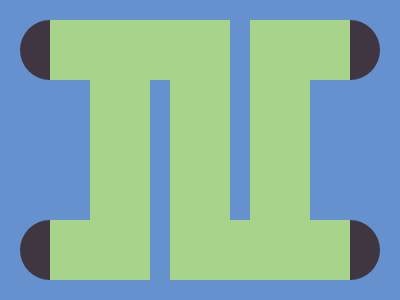

Write the HTML and CSS that draws this image.

<!-- Version 1 -->
<p><p><style>&{background:repeating-linear-gradient(90deg,#A8D38B 0 60px,#0000 0 5em)50%5em/55%35vw no-repeat#6592CF}p{+p{scale:-1}margin:20 12 140;height:60;border-radius:1in;background:linear-gradient(90deg,#3F3642 0 32q,#A8D38B 0 70vh,#0000 0 230px,#A8D38B 0 91.7%,#3F3642 0
</style>
